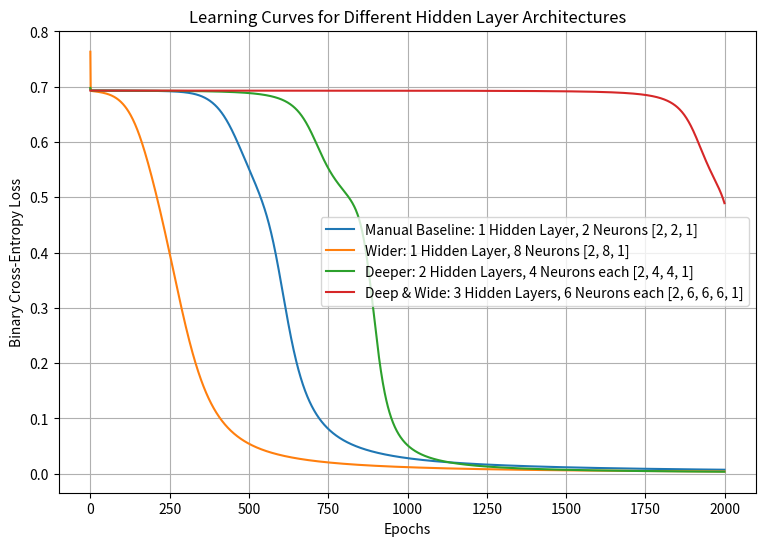

Write the Python code that produced this figure.
import numpy as np
import matplotlib.pyplot as plt


def sigmoid(z):
    """Sigmoid activation function: sigma(z) = 1 / (1 + e^(-z))"""
    return 1.0 / (1.0 + np.exp(-z))

def sigmoid_derivative(a):
    """Derivative of sigmoid: sigma'(z) = a * (1 - a)"""
    return a * (1.0 - a)

print("=" * 60)
print("PART 1: EXACT STEP-BY-STEP CALCULATION FROM MANUAL")
print("=" * 60)


X = np.array([[0.5], 
              [0.1]])

W1 = np.array([[0.4, 0.1], 
               [0.3, 0.2]])
b1 = np.array([[0.1], 
               [0.2]])

W2 = np.array([[0.3, 0.5]])
b2 = 0.1

y = 1.0  


Z1 = np.dot(W1, X) + b1
A1 = sigmoid(Z1)

Z2 = np.dot(W2, A1) + b2
A2 = sigmoid(Z2)


loss = - (y * np.log(A2) + (1.0 - y) * np.log(1.0 - A2))

print(f"Z1:\n{Z1}")
print(f"A1:\n{A1}")
print(f"Z2: {Z2[0, 0]:.4f}")
print(f"A2: {A2[0, 0]:.4f}")
print(f"Loss: {loss[0, 0]:.4f}\n")


dL_dA2 = - (y / A2) + ((1.0 - y) / (1.0 - A2))
dA2_dZ2 = sigmoid_derivative(A2)
dL_dZ2 = dL_dA2 * dA2_dZ2
dL_dW2 = dL_dZ2 * A1.T
dL_db2 = dL_dZ2

dL_dA1 = np.dot(W2.T, dL_dZ2)
dA1_dZ1 = sigmoid_derivative(A1)
dL_dZ1 = dL_dA1 * dA1_dZ1
dL_dW1 = np.dot(dL_dZ1, X.T)
dL_db1 = dL_dZ1

print(f"dL/dZ2 (Output delta): {dL_dZ2[0, 0]:.4f}")
print(f"dL/dW2:\n{dL_dW2}")
print(f"dL/db2: {dL_db2[0, 0]:.4f}")
print(f"dL/dZ1 (Hidden delta):\n{dL_dZ1}")
print(f"dL/dW1:\n{dL_dW1}")
print(f"dL/db1:\n{dL_db1}\n")



class ConfigurableMLP:
    """
    Generalized implementation of the manual's neural network structure.
    Allows modifying layer count, neuron count, and learning rate.
    """
    def __init__(self, layer_dims, lr=0.5):
        self.layer_dims = layer_dims  
        self.lr = lr
        self.weights = []
        self.biases = []
        
        np.random.seed(42)
        for i in range(len(layer_dims) - 1):
            w = np.random.randn(layer_dims[i + 1], layer_dims[i]) * 0.5
            b = np.zeros((layer_dims[i + 1], 1))
            self.weights.append(w)
            self.biases.append(b)

    def forward(self, X):
        self.activations = [X]
        a = X
        for i in range(len(self.weights)):
            z = np.dot(self.weights[i], a) + self.biases[i]
            a = sigmoid(z)
            self.activations.append(a)
        return a

    def backward(self, y_true):
        m = y_true.shape[1]
        L = len(self.weights)
        
      
        dZ = self.activations[-1] - y_true
        
        for l in range(L - 1, -1, -1):
            dW = np.dot(dZ, self.activations[l].T) / m
            db = np.sum(dZ, axis=1, keepdims=True) / m
            
            if l > 0:
                dA_prev = np.dot(self.weights[l].T, dZ)
                dZ = dA_prev * sigmoid_derivative(self.activations[l])
                
            
            self.weights[l] -= self.lr * dW
            self.biases[l] -= self.lr * db

    def train(self, X, y, epochs=1500):
        losses = []
        for _ in range(epochs):
            a_out = self.forward(X)
            
            eps = 1e-15
            a_clipped = np.clip(a_out, eps, 1.0 - eps)
            loss = -np.mean(y * np.log(a_clipped) + (1.0 - y) * np.log(1.0 - a_clipped))
            losses.append(loss)
            self.backward(y)
        return losses




X_train = np.array([[0.0, 0.0, 1.0, 1.0],
                    [0.0, 1.0, 0.0, 1.0]])  
y_train = np.array([[0.0, 1.0, 1.0, 0.0]])  

configurations = {
    "Manual Baseline: 1 Hidden Layer, 2 Neurons [2, 2, 1]": [2, 2, 1],
    "Wider: 1 Hidden Layer, 8 Neurons [2, 8, 1]": [2, 8, 1],
    "Deeper: 2 Hidden Layers, 4 Neurons each [2, 4, 4, 1]": [2, 4, 4, 1],
    "Deep & Wide: 3 Hidden Layers, 6 Neurons each [2, 6, 6, 6, 1]": [2, 6, 6, 6, 1]
}

print("=" * 60)
print("PART 2: ARCHITECTURE EXPERIMENTS & LEARNING CURVE COMPARISON")
print("=" * 60)

plt.figure(figsize=(9, 6))

for name, dims in configurations.items():
    model = ConfigurableMLP(layer_dims=dims, lr=1.0)
    loss_history = model.train(X_train, y_train, epochs=2000)
    
    
    preds = (model.forward(X_train) >= 0.5).astype(float)
    acc = np.mean(preds == y_train) * 100
    
    print(f"{name:<55} | Final Loss: {loss_history[-1]:.4f} | Accuracy: {acc:.1f}%")
    plt.plot(loss_history, label=name)

plt.title("Learning Curves for Different Hidden Layer Architectures")
plt.xlabel("Epochs")
plt.ylabel("Binary Cross-Entropy Loss")
plt.legend()
plt.grid(True)
plt.show()
